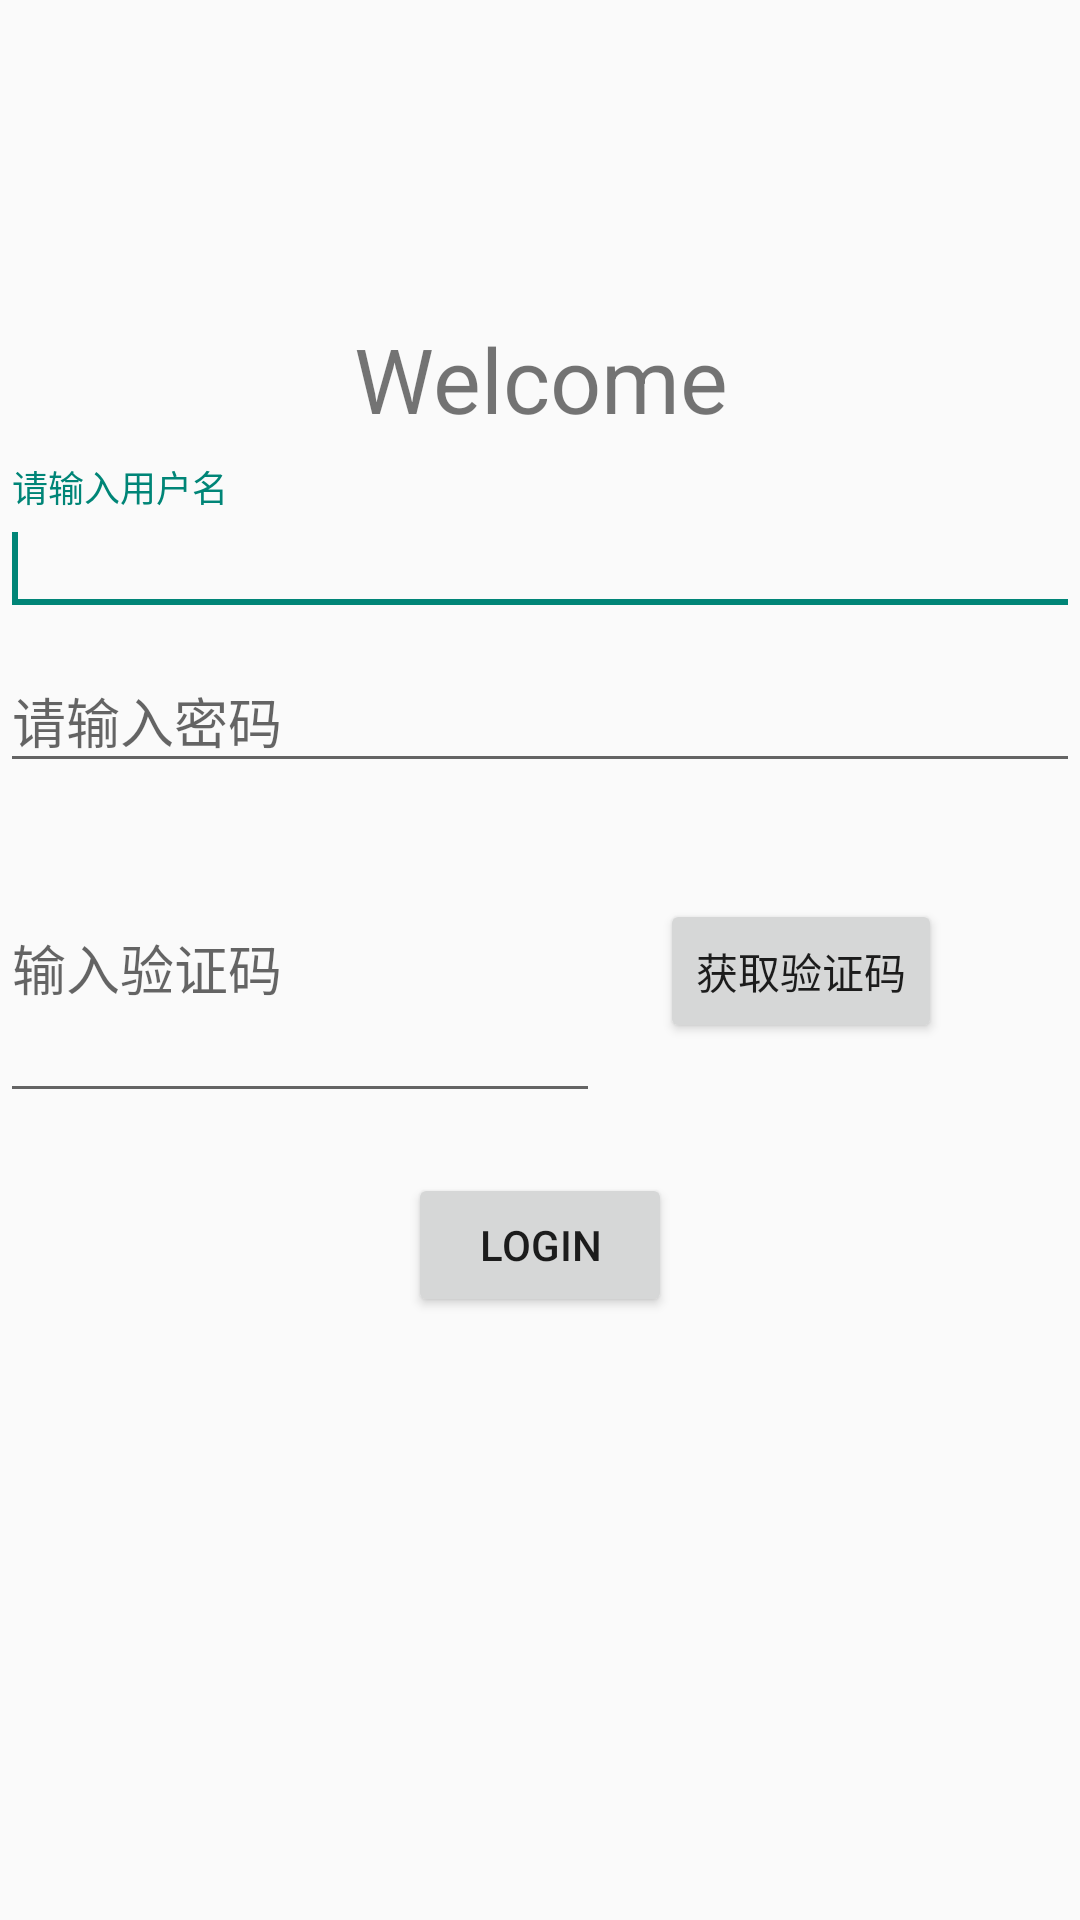

Here is an Android app screen rendered from its layout file. Give the layout XML and the strings, colors and styles it references.
<!-- AndroidManifest.xml: application theme Theme.AppCompat.Light.NoActionBar -->
<!-- res/layout/activity_log_in.xml -->
<?xml version="1.0" encoding="utf-8"?>
<LinearLayout xmlns:android="http://schemas.android.com/apk/res/android"
    android:layout_width="match_parent"
    android:layout_height="match_parent"
    android:orientation="vertical">
    <android.support.v7.widget.Toolbar
        android:id="@+id/toolBar_LogIn"
        android:layout_width="match_parent"
        android:layout_height="wrap_content"></android.support.v7.widget.Toolbar>
    <TextView
        android:layout_marginTop="50dp"
        android:gravity="center"
        android:text="Welcome"
        android:textSize="30sp"
        android:layout_width="match_parent"
        android:layout_height="wrap_content"
        android:layout_marginBottom="10dp"/>

    <android.support.design.widget.TextInputLayout
        android:id="@+id/textInputLayout_word"
        android:layout_width="match_parent"
        android:layout_height="wrap_content">

        <EditText
            android:id="@+id/editText_dialog_word"
            android:layout_width="match_parent"
            android:layout_height="wrap_content"
            android:hint="请输入用户名">

            <requestFocus/>
        </EditText>
    </android.support.design.widget.TextInputLayout>

    <android.support.design.widget.TextInputLayout
        android:id="@+id/textInputLayout_detail"
        android:layout_width="match_parent"
        android:layout_height="wrap_content">

        <EditText
            android:id="@+id/editText_dialog_detail"
            android:layout_width="match_parent"
            android:layout_height="wrap_content"
            android:hint="请输入密码"/>
    </android.support.design.widget.TextInputLayout>
    <LinearLayout
        android:layout_marginTop="10dp"
        android:orientation="horizontal"
        android:layout_width="match_parent"
        android:layout_height="wrap_content">
        <EditText
            android:id="@+id/editText_yanZhengMa"
            android:hint="输入验证码"
            android:layout_width="200dp"
            android:layout_height="100dp" />

        <Button
            android:layout_marginLeft="20dp"
            android:id="@+id/button_yanZhengMa"
            android:text="获取验证码"
            android:gravity="center"
            android:onClick="run"
            android:layout_width="wrap_content"
            android:layout_height="wrap_content" />

    </LinearLayout>
    <Button
        android:id="@+id/button_login"
        android:layout_marginTop="20dp"
        android:onClick="run"
        android:text="Login"
        android:layout_gravity="center_horizontal"
        android:gravity="center"
        android:layout_width="wrap_content"
        android:layout_height="wrap_content" />

</LinearLayout>
<!-- resources referenced by this layout -->
<resources>

</resources>
